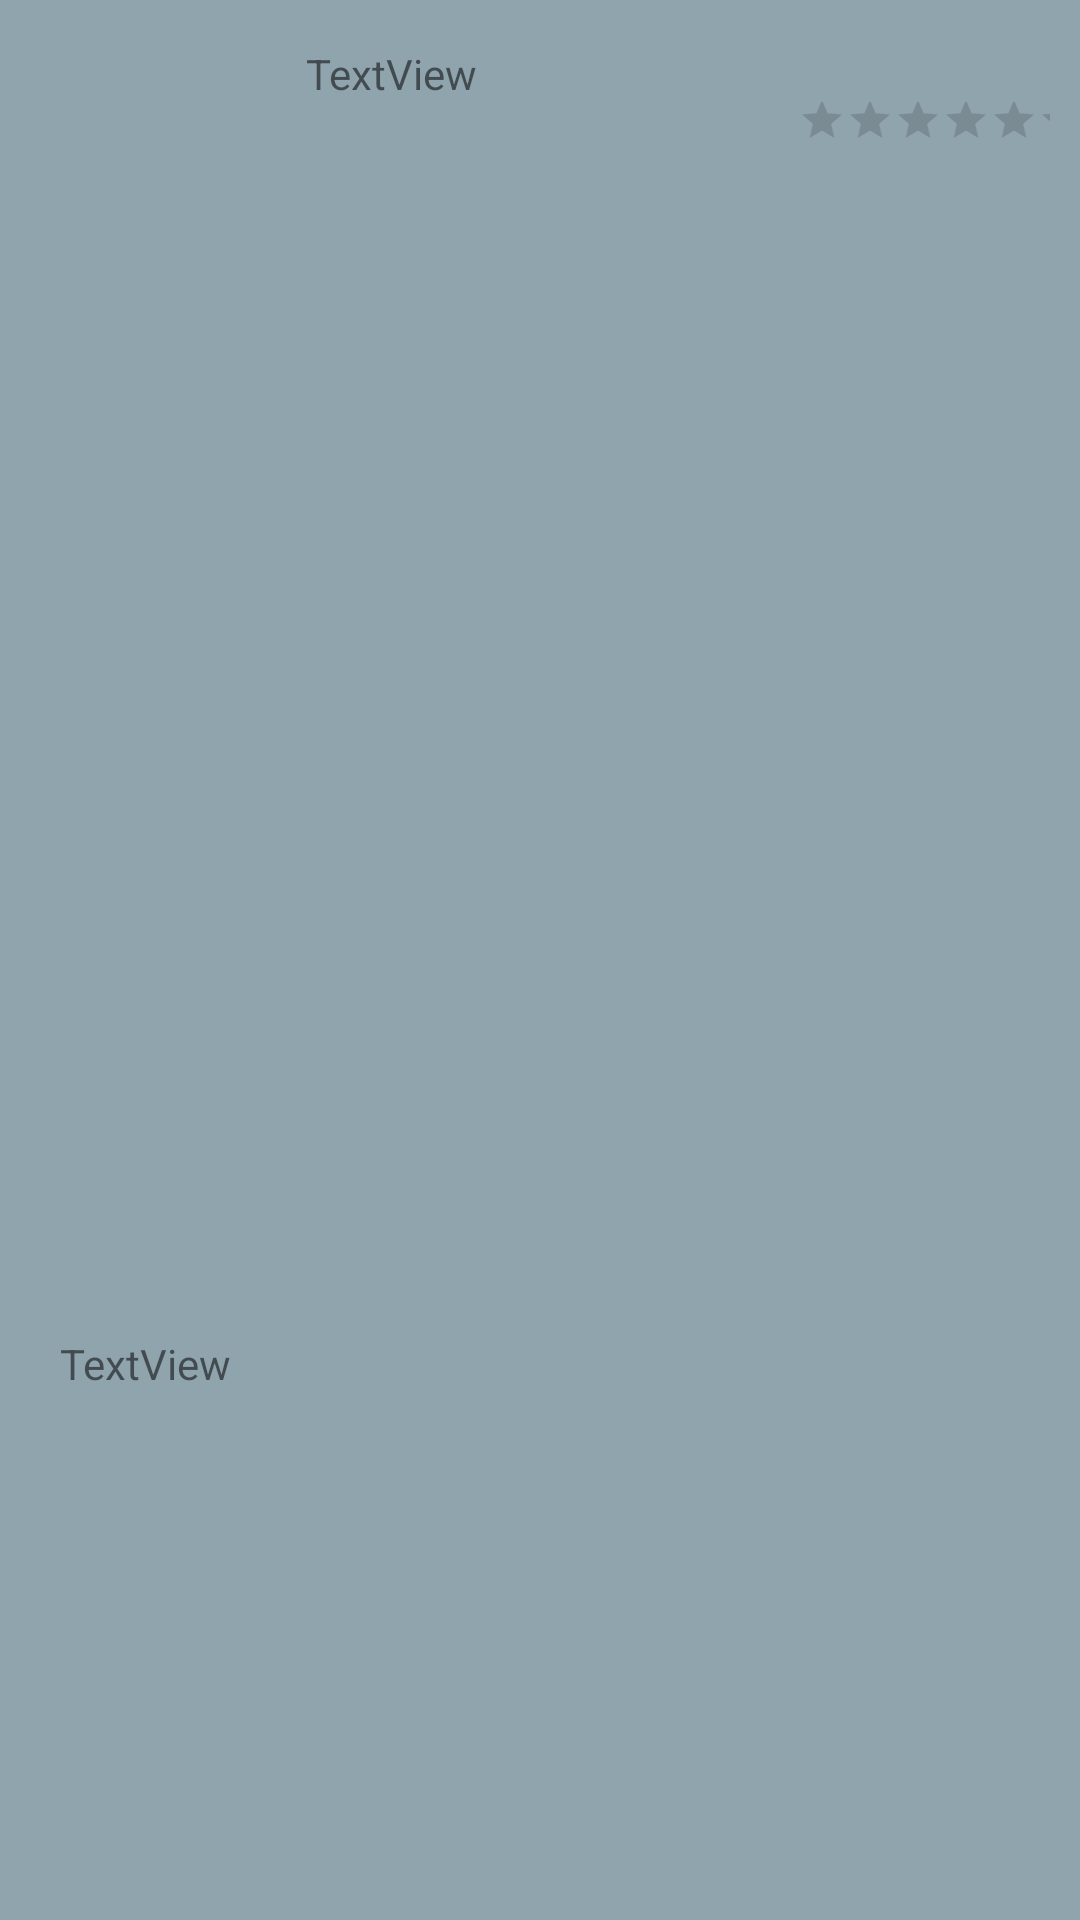

Reconstruct the res/layout file that produces this screen, plus the resources it refers to.
<!-- AndroidManifest.xml: application theme Theme.MetalTraveller -->
<!-- res/layout/info_window.xml -->
<?xml version="1.0" encoding="utf-8"?>
<androidx.constraintlayout.widget.ConstraintLayout xmlns:android="http://schemas.android.com/apk/res/android"
    xmlns:app="http://schemas.android.com/apk/res-auto"
    xmlns:tools="http://schemas.android.com/tools"
    android:layout_width="wrap_content"
    android:layout_height="wrap_content"
    android:background="@color/blue_gray_300">

    <TextView
        android:id="@+id/markerNameView"
        android:layout_width="wrap_content"
        android:layout_height="wrap_content"
        android:layout_marginStart="20dp"
        android:layout_marginTop="15dp"
        android:layout_marginEnd="25dp"
        android:text="TextView"
        app:layout_constraintEnd_toStartOf="@+id/markerRatingView"
        app:layout_constraintStart_toStartOf="parent"
        app:layout_constraintTop_toTopOf="parent" />

    <TextView
        android:id="@+id/markerTypeView"
        android:layout_width="wrap_content"
        android:layout_height="wrap_content"
        android:layout_marginStart="20dp"
        android:layout_marginTop="15dp"
        android:layout_marginBottom="15dp"
        android:text="TextView"
        app:layout_constraintBottom_toBottomOf="parent"
        app:layout_constraintStart_toStartOf="parent"
        app:layout_constraintTop_toBottomOf="@+id/markerNameView"
        app:layout_constraintVertical_bias="0.711" />

    <RatingBar
        android:id="@+id/markerRatingView"
        style="@style/Widget.AppCompat.RatingBar.Small"
        android:layout_width="84dp"
        android:layout_height="20dp"
        android:layout_marginTop="32dp"
        android:layout_marginEnd="10dp"
        android:progressTint="@color/blue_gray_900"
        android:numStars="5"
        android:stepSize="0.5"
        app:layout_constraintEnd_toEndOf="parent"
        app:layout_constraintTop_toTopOf="parent" />

</androidx.constraintlayout.widget.ConstraintLayout>
<!-- resources referenced by this layout -->
<resources>
  <color name="blue_gray_300">#90A4AE</color>
  <color name="blue_gray_900">#263238</color>
  <style name="Theme.MetalTraveller" parent="Theme.MaterialComponents.DayNight.NoActionBar">
          
          <item name="colorPrimary">@color/blue_gray_300</item>
          <item name="colorPrimaryVariant">@color/blue_gray_700</item>
          <item name="colorOnPrimary">@color/white</item>
          
          <item name="colorSecondary">@color/teal_200</item>
          <item name="colorSecondaryVariant">@color/teal_700</item>
          <item name="colorOnSecondary">@color/black</item>
          
          <item name="android:statusBarColor">?attr/colorPrimaryVariant</item>
          
      </style>
  <color name="blue_gray_700">#455A64</color>
  <color name="white">#FFFFFFFF</color>
  <color name="teal_200">#FF03DAC5</color>
  <color name="teal_700">#FF018786</color>
  <color name="black">#FF000000</color>
</resources>
